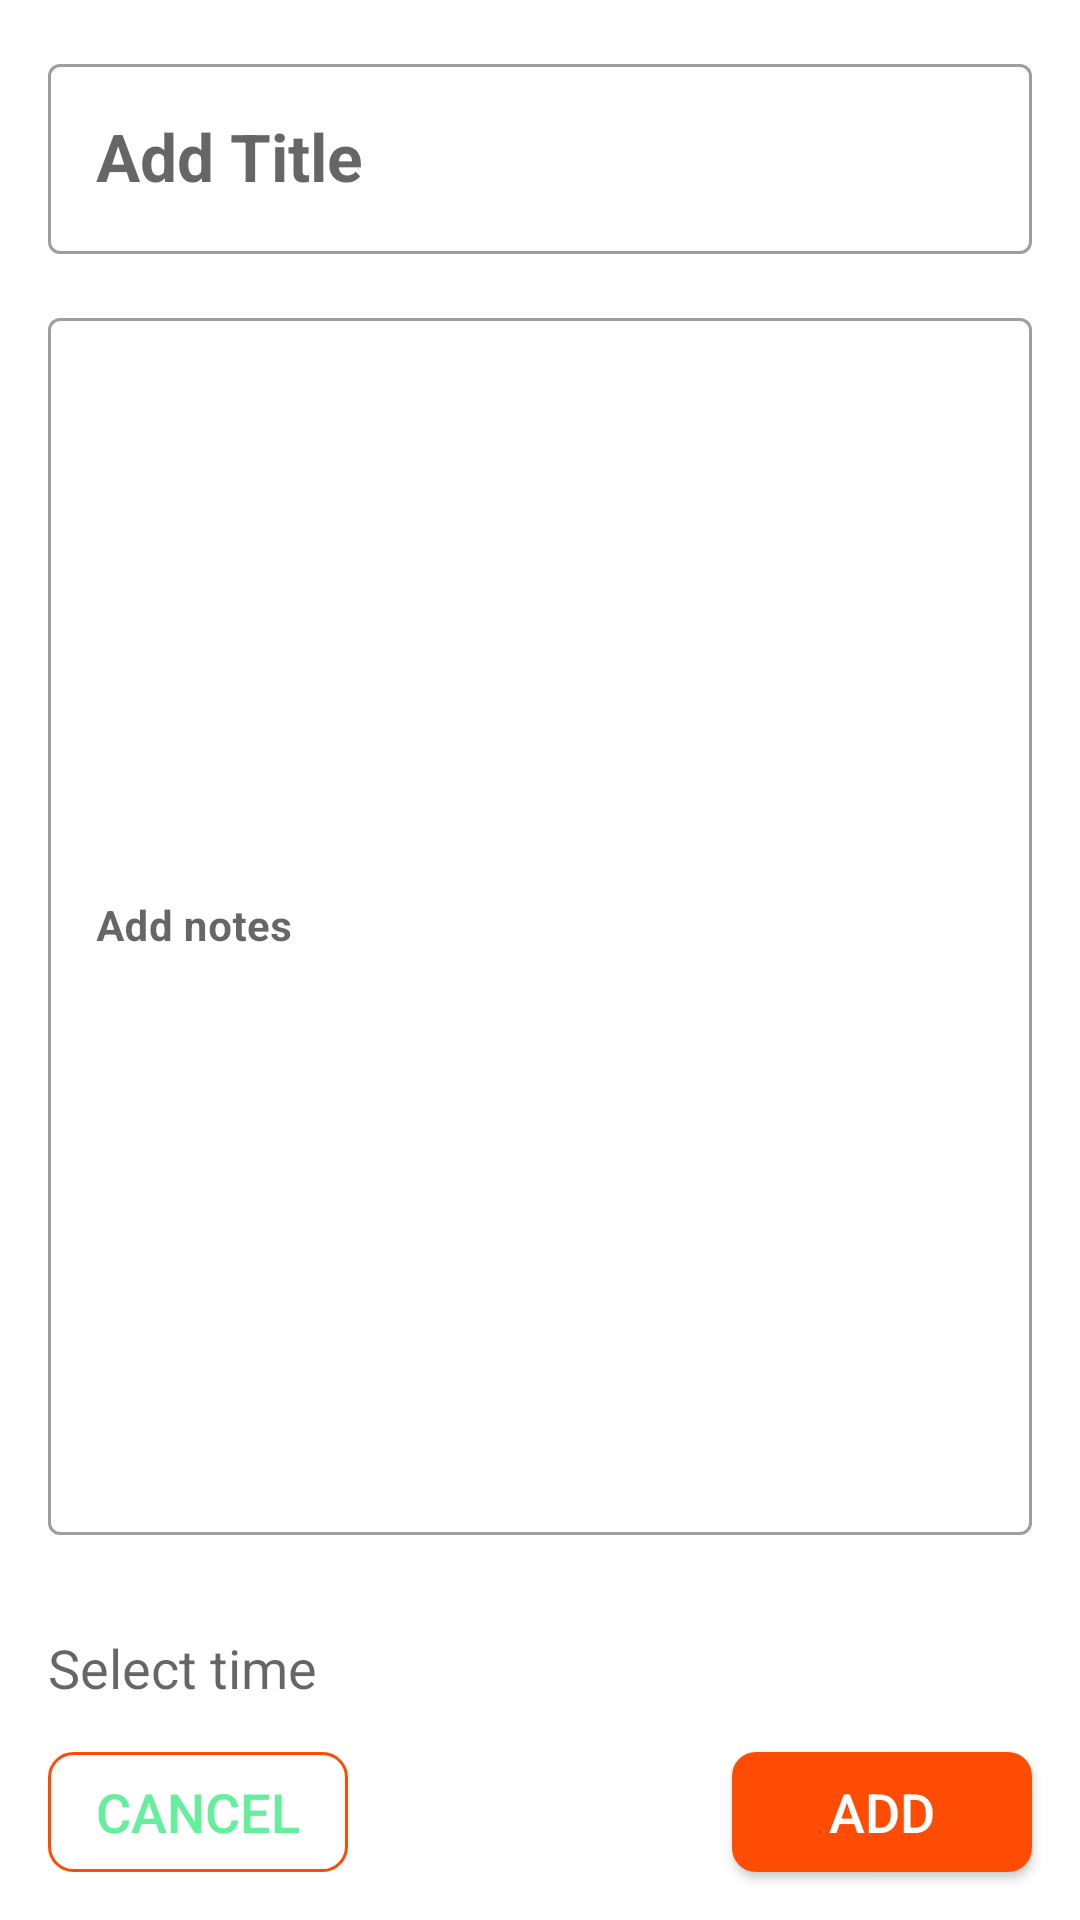

Here is an Android app screen rendered from its layout file. Give the layout XML and the strings, colors and styles it references.
<!-- AndroidManifest.xml: application theme Theme.MyToDoApp -->
<!-- res/layout/screen_todo.xml -->
<?xml version="1.0" encoding="utf-8"?>
<androidx.constraintlayout.widget.ConstraintLayout xmlns:android="http://schemas.android.com/apk/res/android"
    xmlns:app="http://schemas.android.com/apk/res-auto"
    xmlns:tools="http://schemas.android.com/tools"
    android:layout_width="match_parent"
    android:layout_height="match_parent">

    <com.google.android.material.textfield.TextInputLayout
        android:id="@+id/addNoteTitle"
        style="@style/Widget.MaterialComponents.TextInputLayout.OutlinedBox"
        android:layout_width="match_parent"
        android:layout_height="wrap_content"
        android:layout_margin="16dp"
        app:layout_constraintLeft_toLeftOf="parent"
        app:layout_constraintRight_toRightOf="parent"
        app:layout_constraintTop_toTopOf="parent">

        <com.google.android.material.textfield.TextInputEditText
            style="@style/Widget.MaterialComponents.TextInputLayout.OutlinedBox"
            android:layout_width="match_parent"
            android:layout_height="wrap_content"
            android:hint="Add Title"
            android:maxLines="1"
            android:minLines="1"
            android:singleLine="true"
            android:textColor="@color/black"
            android:textSize="22sp"
            android:textStyle="bold"
            app:layout_constraintLeft_toLeftOf="parent"
            app:layout_constraintTop_toTopOf="parent" />
    </com.google.android.material.textfield.TextInputLayout>

    <com.google.android.material.textfield.TextInputLayout
        android:id="@+id/addNoteDescription"
        style="@style/Widget.MaterialComponents.TextInputLayout.OutlinedBox"
        android:layout_width="match_parent"
        android:layout_height="0dp"
        android:layout_margin="16dp"
        app:layout_constraintLeft_toLeftOf="parent"
        app:layout_constraintRight_toRightOf="parent"
        app:layout_constraintBottom_toTopOf="@id/addNoteAlarmTime"
        app:layout_constraintTop_toBottomOf="@id/addNoteTitle">

        <com.google.android.material.textfield.TextInputEditText
            android:layout_width="match_parent"
            android:layout_height="match_parent"
            android:hint="Add notes"
            android:textColor="#99000000"
            android:textSize="14sp"
            android:textStyle="bold"
            app:layout_constraintLeft_toLeftOf="parent"
            app:layout_constraintTop_toBottomOf="@id/addNoteTitle" />
    </com.google.android.material.textfield.TextInputLayout>


    
    
    
    
    
    
    
    
    
    
    
    
    
    
    <TextView
        android:id="@+id/addNoteAlarmTime"
        android:layout_width="match_parent"
        android:layout_height="wrap_content"
        android:padding="16dp"
        android:hint="Select time"
        android:maxLines="1"
        android:textColor="#99000000"
        android:textSize="18sp"
        app:layout_constraintBottom_toTopOf="@id/addNoteBtn"
        app:layout_constraintLeft_toLeftOf="parent"/>

    <androidx.appcompat.widget.AppCompatButton
        android:id="@+id/addNoteBtn"
        android:layout_width="100dp"
        android:layout_height="40dp"
        android:layout_margin="16dp"
        android:background="@drawable/add_btn"
        android:text="ADD"
        android:textColor="@color/white"
        android:textSize="18sp"
        app:layout_constraintBottom_toBottomOf="parent"
        app:layout_constraintRight_toRightOf="parent" />

    <androidx.appcompat.widget.AppCompatButton
        android:id="@+id/cancelNoteBtn"
        android:layout_width="100dp"
        android:layout_height="40dp"
        android:layout_margin="16dp"
        android:background="@drawable/cancel_btn"
        android:text="CANCEL"
        android:textColor="#65EF9C"
        android:textSize="18sp"
        app:layout_constraintBottom_toBottomOf="parent"
        app:layout_constraintLeft_toLeftOf="parent" />
</androidx.constraintlayout.widget.ConstraintLayout>
<!-- resources referenced by this layout -->
<resources>
  <color name="black">#FF000000</color>
  <color name="white">#FFFFFFFF</color>
  <!-- drawable add_btn (drawable) -->
  <?xml version="1.0" encoding="utf-8"?>
  <shape xmlns:android="http://schemas.android.com/apk/res/android">
  <corners android:radius="8dp"/>
      <solid android:color="#FF4C05"/>
  </shape>
  <!-- drawable cancel_btn (drawable) -->
  <?xml version="1.0" encoding="utf-8"?>
  <shape xmlns:android="http://schemas.android.com/apk/res/android">
  <corners android:radius="8dp"/>
  
      <stroke android:color="#FF4C05"
          android:width="1dp"
          />
  </shape>
  <style name="Theme.MyToDoApp" parent="Theme.MaterialComponents.DayNight.NoActionBar">
          
          <item name="colorPrimary">@color/purple_500</item>
          <item name="colorPrimaryVariant">#B13504</item>
          <item name="colorOnPrimary">@color/white</item>
          
          <item name="colorSecondary">@color/teal_200</item>
          <item name="colorSecondaryVariant">@color/teal_700</item>
          <item name="colorOnSecondary">@color/black</item>
          
          <item name="android:statusBarColor" tools:targetApi="l">?attr/colorPrimaryVariant</item>
          
      </style>
  <color name="purple_500">#FF4C05</color>
  <color name="teal_200">#FF4C05</color>
  <color name="teal_700">#FF4C05</color>
</resources>
